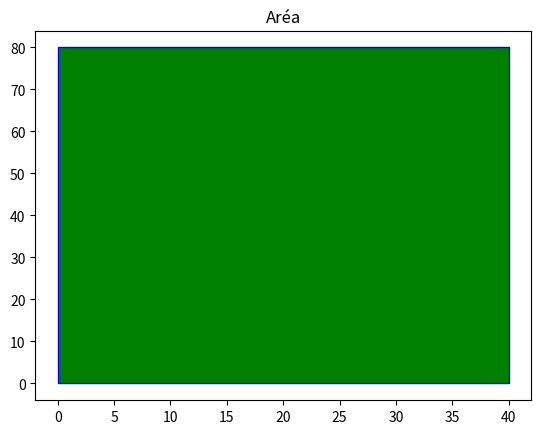

Source code (Python):
#Algoritmo em python que plota uma área de um retângulo 
#podendo definir angulo, largura e altura e posição
import matplotlib.pyplot as plt
from matplotlib.patches import Rectangle

f1 = plt.figure()                       #Plota a figura inicial
plt.plot([0])                           #Plota a figura que irá ser gerada
plt.title("Aréa")                       #Titulo da plotagem
plt.gca().add_patch(Rectangle((0,0),    #paramentro recebe o ponto incial de onde será o retangulo
                    40,80,              #Largura e altura do retangulo
                    angle=0,            #define angulo de retangulo
                    edgecolor='Blue',   #Define cor da borda
                    facecolor='green',  #Define cor da área
                    lw=1))              #Grossura da borda
plt.show()                              #Mostra a imagem